Run: headless pygame with SDL's dummy video driver; simulated clock (each Clock.tick advances the game by its frame time, no real sleeping); random seed 0; keys injected as events and as key.get_pressed() state; no mouse input.
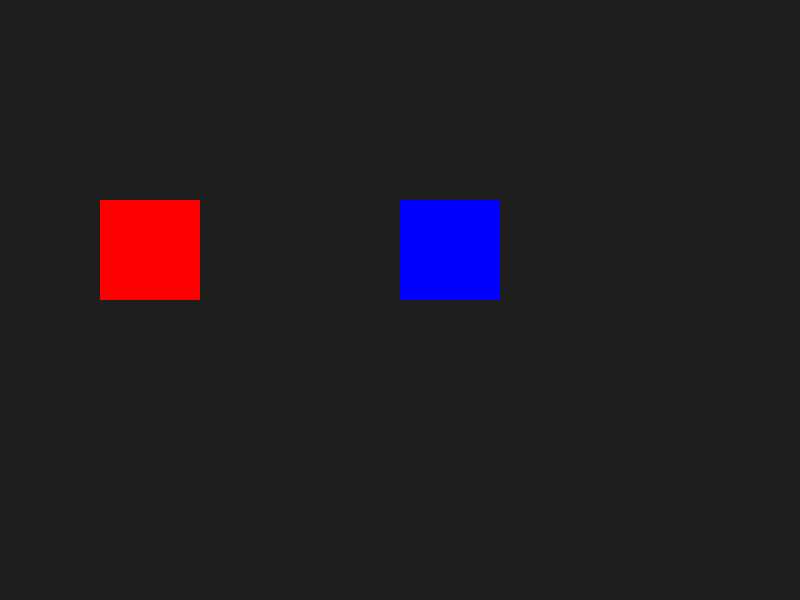
Frame 1 of 4 · flips 1–60 · no input
Frame 2 of 4 · flips 61–180 · tapped SPACE, RETURN · held RIGHT (→), D · screen unchanged from frame 1, image omitted
Frame 3 of 4 · flips 181–300 · held DOWN (↓), S · screen unchanged from frame 2, image omitted
Frame 4 of 4 · flips 301–420 · held LEFT (←), A, UP (↑), W · screen unchanged from frame 3, image omitted

The pygame program that drew these frames:

import pygame
import random

pygame.init()

WIDTH, HEIGHT = 800, 600
screen = pygame.display.set_mode((WIDTH, HEIGHT))

clock = pygame.time.Clock()
FPS = 60

CHANGE_COLOR = pygame.USEREVENT + 1

pygame.time.set_timer(CHANGE_COLOR, 1000)

class Sprite(pygame.sprite.Sprite):
    def __init__(self, x, y, color):
        super().__init__()

        self.image = pygame.Surface((100, 100))
        self.image.fill(color)

        self.rect = self.image.get_rect()
        self.rect.topleft = (x, y)

all_sprites = pygame.sprite.Group()

sprite1 = Sprite(100, 200, (255, 0, 0))
sprite2 = Sprite(400, 200, (0, 0, 255))

all_sprites.add(sprite1, sprite2)

running = True

while running:

    for event in pygame.event.get():

        if event.type == pygame.QUIT:
            running = False

        if event.type == CHANGE_COLOR:

            sprite1_color = random.choice([
                (255, 0, 0),
                (0, 255, 0),
                (0, 0, 255)
            ])

            sprite2_color = random.choice([
                (255, 255, 0),
                (255, 0, 255),
                (0, 255, 255)
            ])

            sprite1.image.fill(sprite1_color)
            sprite2.image.fill(sprite2_color)

    screen.fill((30, 30, 30))

    all_sprites.draw(screen)

    pygame.display.update()

    clock.tick(FPS)

pygame.quit()
